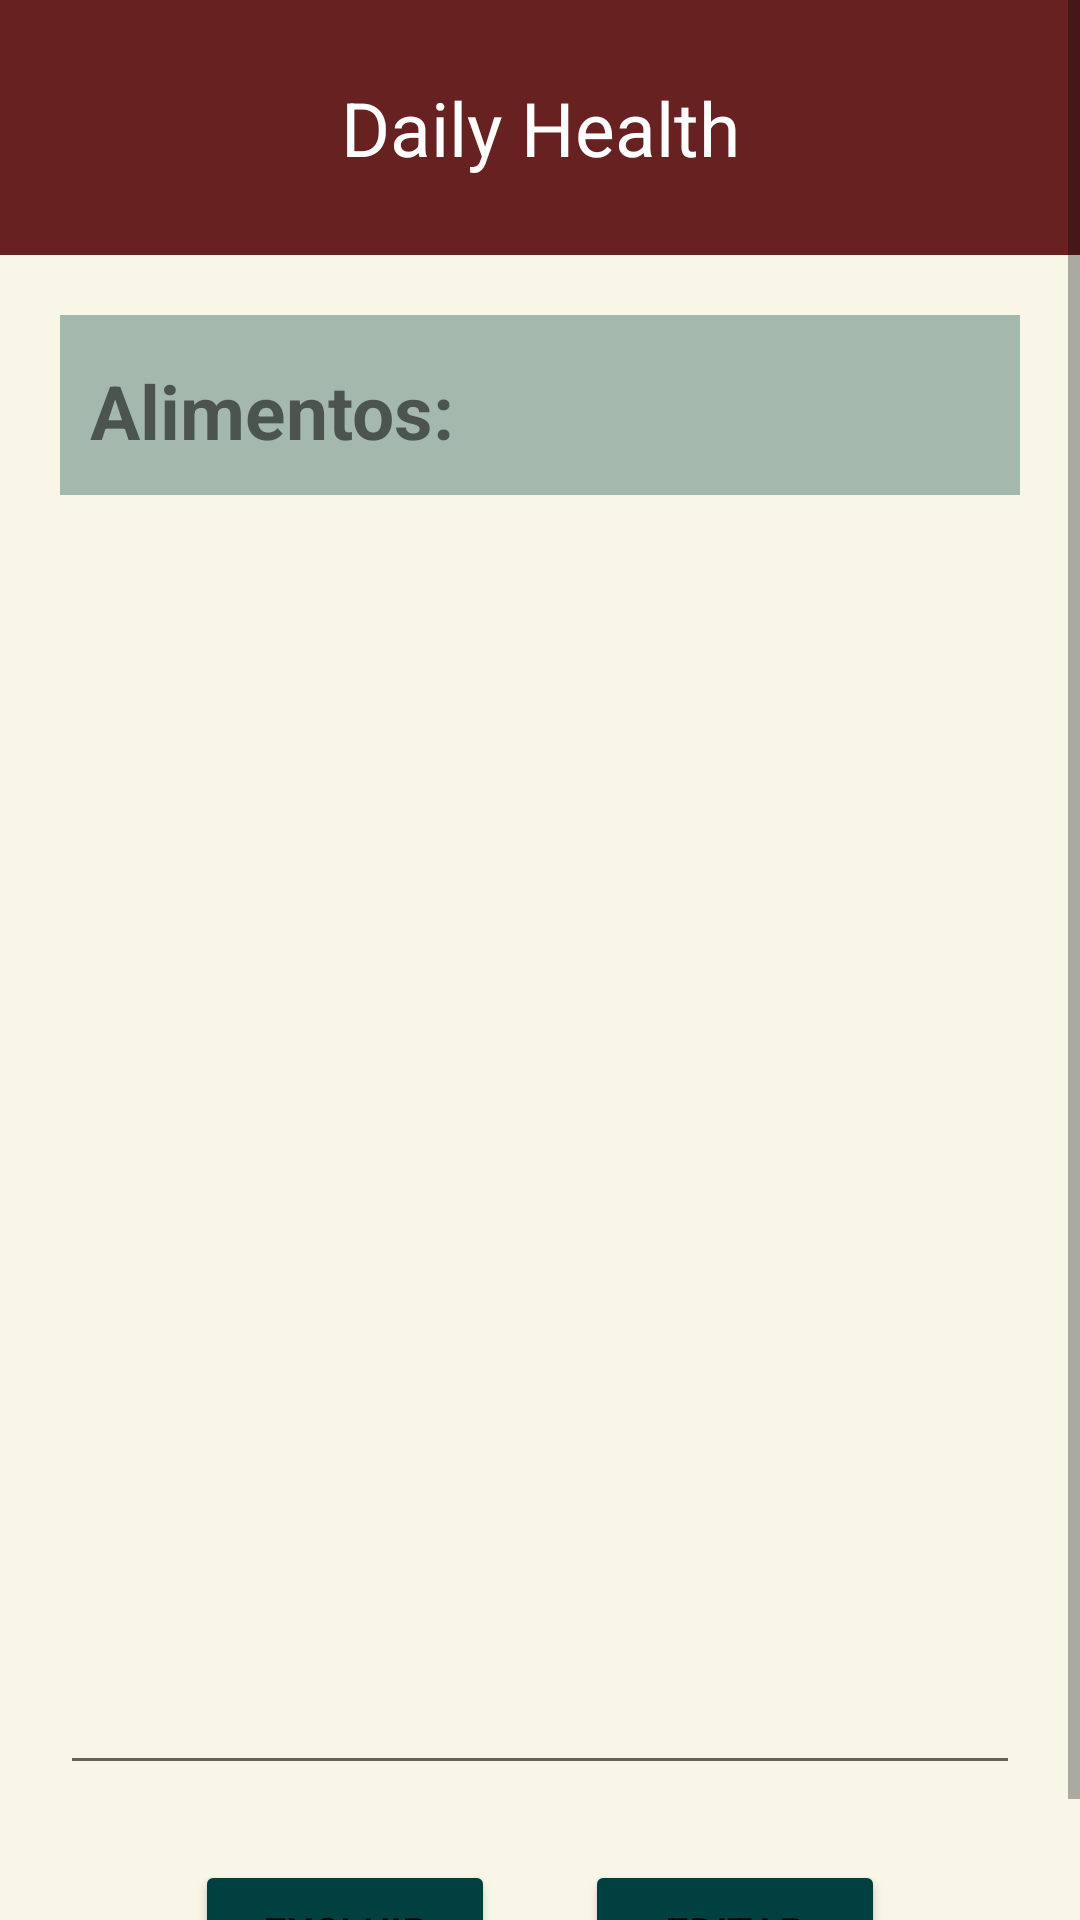

The Android layout XML behind this screen, and the referenced resources:
<!-- AndroidManifest.xml: application theme Theme.DailyHealth -->
<!-- res/layout/tela_visualizar_alimentos.xml -->
<?xml version="1.0" encoding="utf-8"?>


<ScrollView
    xmlns:android="http://schemas.android.com/apk/res/android"
    xmlns:app="http://schemas.android.com/apk/res-auto"
    xmlns:tools="http://schemas.android.com/tools"
    android:layout_width="match_parent"
    android:layout_height="match_parent">


    <androidx.appcompat.widget.LinearLayoutCompat
        xmlns:android="http://schemas.android.com/apk/res/android"
        xmlns:app="http://schemas.android.com/apk/res-auto"
        xmlns:tools="http://schemas.android.com/tools"
        android:layout_width="match_parent"
        android:layout_height="match_parent"
        android:orientation="vertical"
        android:gravity="center_horizontal"
        android:background="@color/bege"
        tools:context=".Alimentos">

        <TextView
            android:id="@+id/txtTitulo"
            android:text="@string/app_name"
            android:textSize="25sp"
            android:background="@color/vermelho_claro"
            android:textColor="@color/branco"
            android:gravity="center_horizontal|center_vertical"
            android:layout_width="match_parent"
            android:layout_height="85dp" />

        <LinearLayout
            android:layout_margin="20dp"
            android:background="#56004040"
            android:orientation="vertical"
            android:layout_width="match_parent"
            android:layout_height="60dp">

            <TextView
                android:id="@+id/txtInfo"
                android:paddingTop="15dp"
                android:paddingBottom="5dp"
                android:paddingLeft="10dp"
                android:paddingRight="35dp"
                android:text="@string/titulo_alimentos"
                android:textSize="25dp"
                android:textAlignment="center"
                android:textStyle="bold"
                android:layout_width="wrap_content"
                android:layout_height="wrap_content"/>

        </LinearLayout>

        <EditText
            android:id="@+id/edtAlimentos"
            android:layout_width="match_parent"
            android:layout_marginLeft="20dp"
            android:layout_marginRight="20dp"
            android:layout_height="400dp"
            android:layout_marginTop="10dp"
            android:layout_marginBottom="10dp"/>

        <LinearLayout
            android:layout_width="match_parent"
            android:layout_height="wrap_content"
            android:orientation="horizontal"
            android:gravity="center_horizontal">

            <Button
                android:id="@+id/btnExcluir"
                android:layout_width="100dp"
                android:layout_height="wrap_content"
                android:backgroundTint="@color/verde"
                android:text="@string/excluir"
                android:layout_margin="15dp"/>

            <Button
                android:id="@+id/btnEditar"
                android:layout_width="100dp"
                android:layout_height="wrap_content"
                android:backgroundTint="@color/verde"
                android:text="@string/editar"
                android:layout_margin="15dp"/>

        </LinearLayout>

    </androidx.appcompat.widget.LinearLayoutCompat>

</ScrollView>
<!-- resources referenced by this layout -->
<resources>
  <color name="bege">#f8f6e7</color>
  <color name="branco">#FFFFFFFF</color>
  <color name="verde">#004040</color>
  <color name="vermelho_claro">#672121</color>
  <string name="app_name">Daily Health</string>
  <string name="editar">Editar</string>
  <string name="excluir">Excluir</string>
  <string name="titulo_alimentos">Alimentos:</string>
  <style name="Theme.DailyHealth" parent="Theme.MaterialComponents.DayNight.DarkActionBar">
          
          <item name="colorPrimary">@color/vermelho</item>
          <item name="colorPrimaryVariant">#672121</item>
          <item name="colorOnPrimary">@color/branco</item>
          
          <item name="colorSecondary">@color/azul</item>
          <item name="colorSecondaryVariant">@color/verde</item>
          <item name="colorOnSecondary">@color/preto</item>
          
          <item name="android:statusBarColor" tools:targetApi="l">?attr/colorPrimaryVariant</item>
          
  
  
      </style>
  <color name="vermelho">#400000</color>
  <color name="azul">#012c3d</color>
  <color name="preto">#FF000000</color>
</resources>
